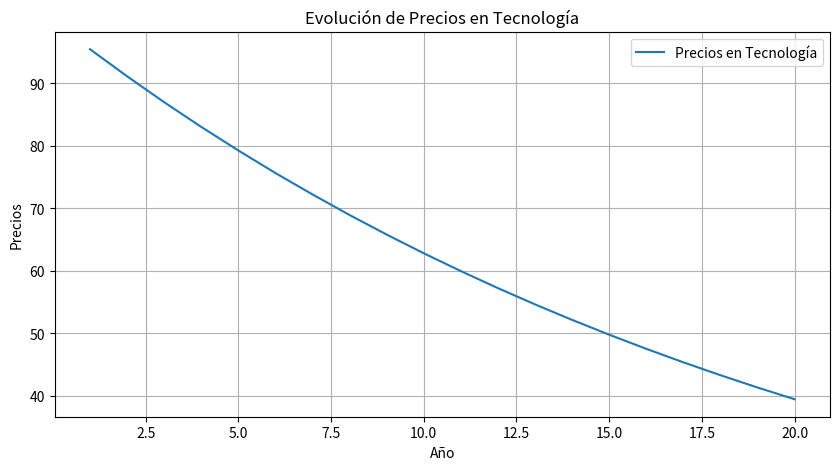
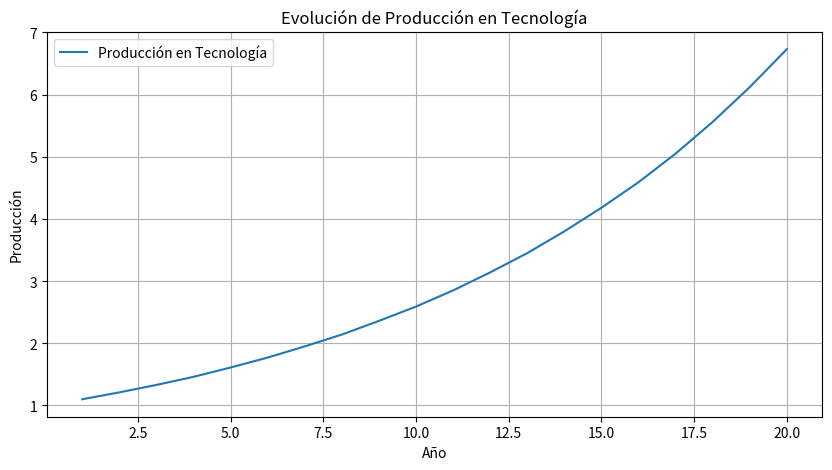
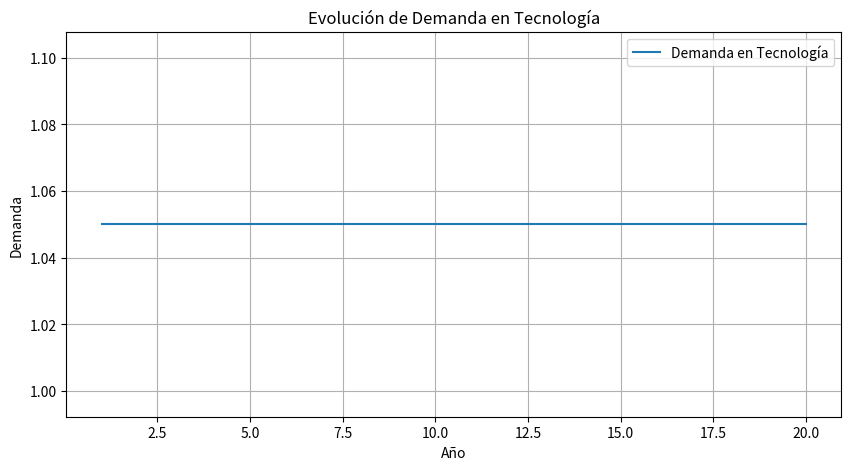
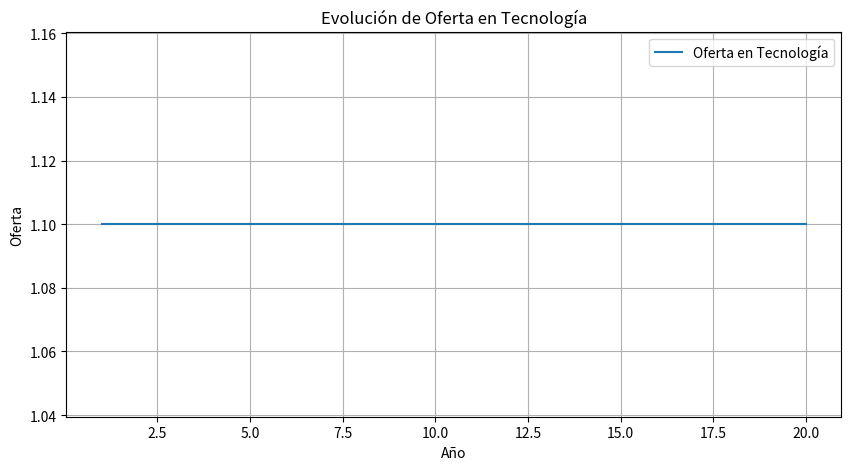
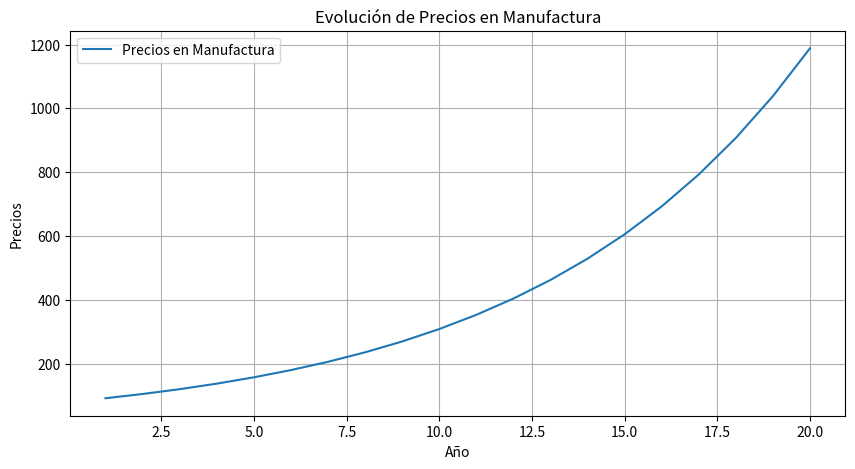
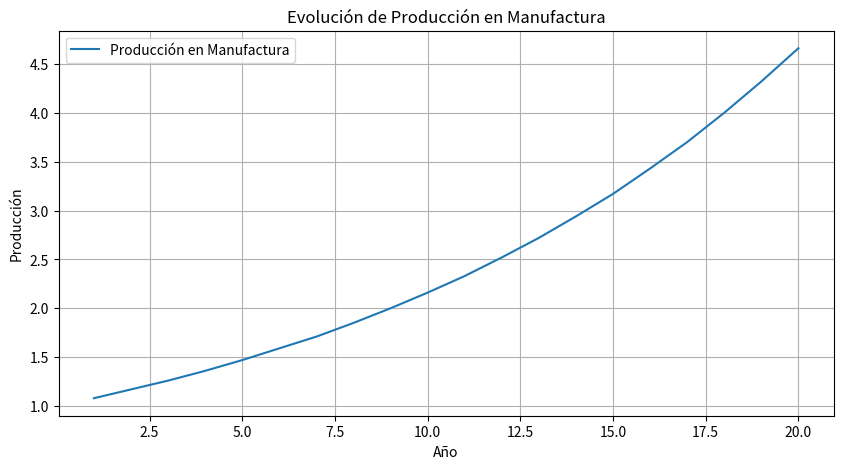
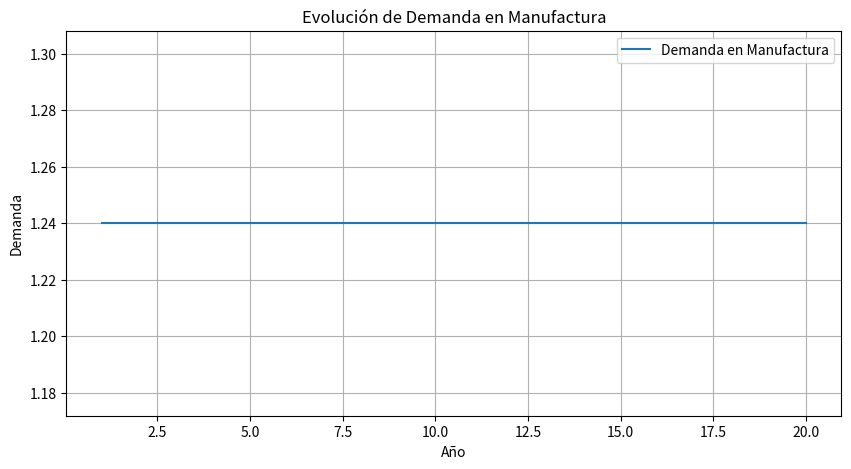
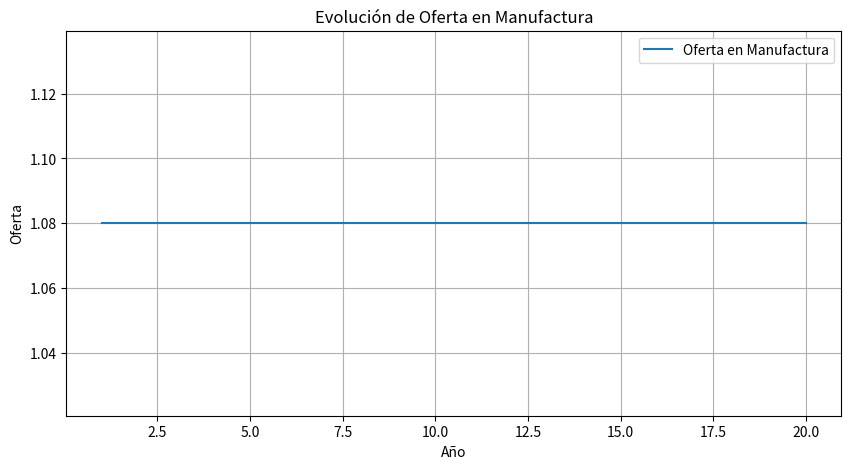
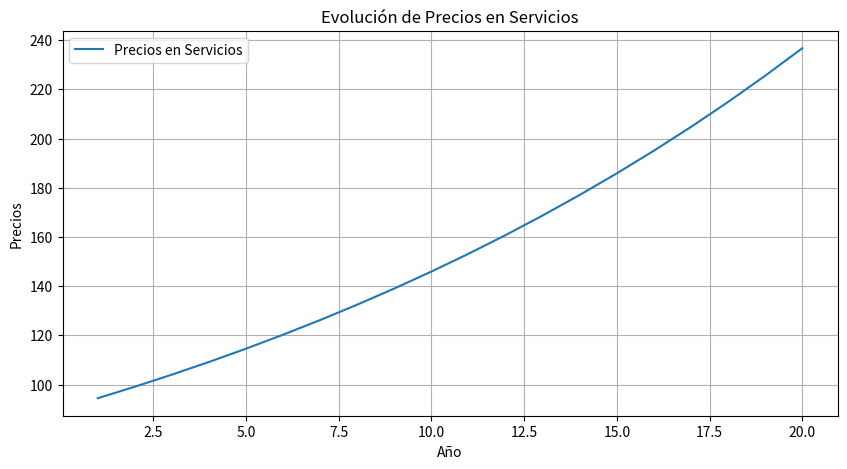
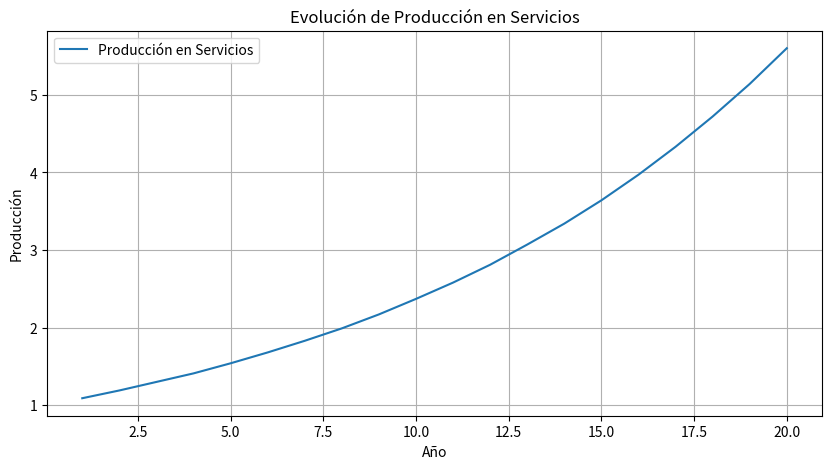
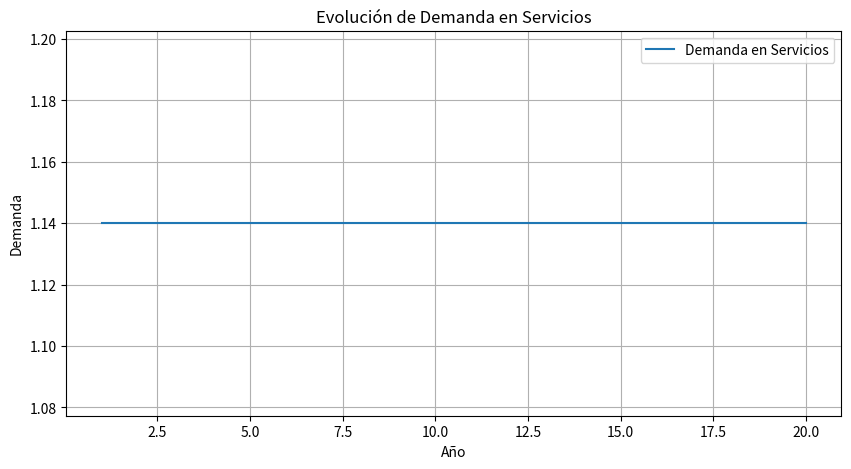
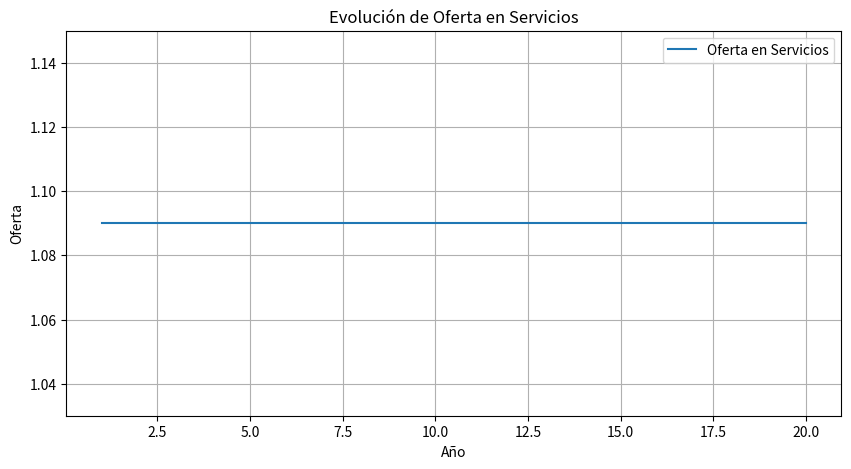

Write the Python code that produced these figures, in order.
import numpy as np
import pandas as pd
import matplotlib.pyplot as plt

# Parámetros generales
años = 20
sectores = ["Tecnología", "Manufactura", "Servicios"]
crecimiento_inicial = [0.05, 0.03, 0.04]
inversion_privada = [0.1, 0.08, 0.09]
demanda_inicial = [1.0, 1.2, 1.1]
oferta_inicial = [1.0, 1.0, 1.0]

# Inicialización de precios y producción por sector
precios_iniciales = [100, 80, 90]
produccion_inicial = [1.0, 1.0, 1.0]
precios = precios_iniciales[:]
produccion = produccion_inicial[:]

# Lista para almacenar resultados
resultados_sectoriales = []

for año in range(1, años + 1):
    # Actualización de la demanda y la oferta
    demanda = np.array(demanda_inicial) * (1 + np.array(crecimiento_inicial))
    oferta = np.array(oferta_inicial) * (1 + np.array(inversion_privada))
    
    # Ajuste de precios basado en la oferta y la demanda
    precios = precios * (demanda / oferta)
    
    # Actualización de la producción basada en la inversión privada
    produccion = produccion * (1 + np.array(inversion_privada))
    
    resultados_sectoriales.append({
        "Año": año,
        "Precios": dict(zip(sectores, precios.round(2))),
        "Producción": dict(zip(sectores, produccion.round(2))),
        "Demanda": dict(zip(sectores, demanda.round(2))),
        "Oferta": dict(zip(sectores, oferta.round(2)))
    })

# Convertir resultados a DataFrame
resultados_df = pd.DataFrame(resultados_sectoriales)

# Visualizaciones separadas por sector y por indicador
indicadores = ["Precios", "Producción", "Demanda", "Oferta"]

for sector in sectores:
    for indicador in indicadores:
        plt.figure(figsize=(10, 5))
        plt.plot(resultados_df['Año'], [r[indicador][sector] for r in resultados_sectoriales], label=f"{indicador} en {sector}")
        plt.xlabel('Año')
        plt.ylabel(indicador)
        plt.title(f'Evolución de {indicador} en {sector}')
        plt.legend()
        plt.grid(True)
        plt.show()
